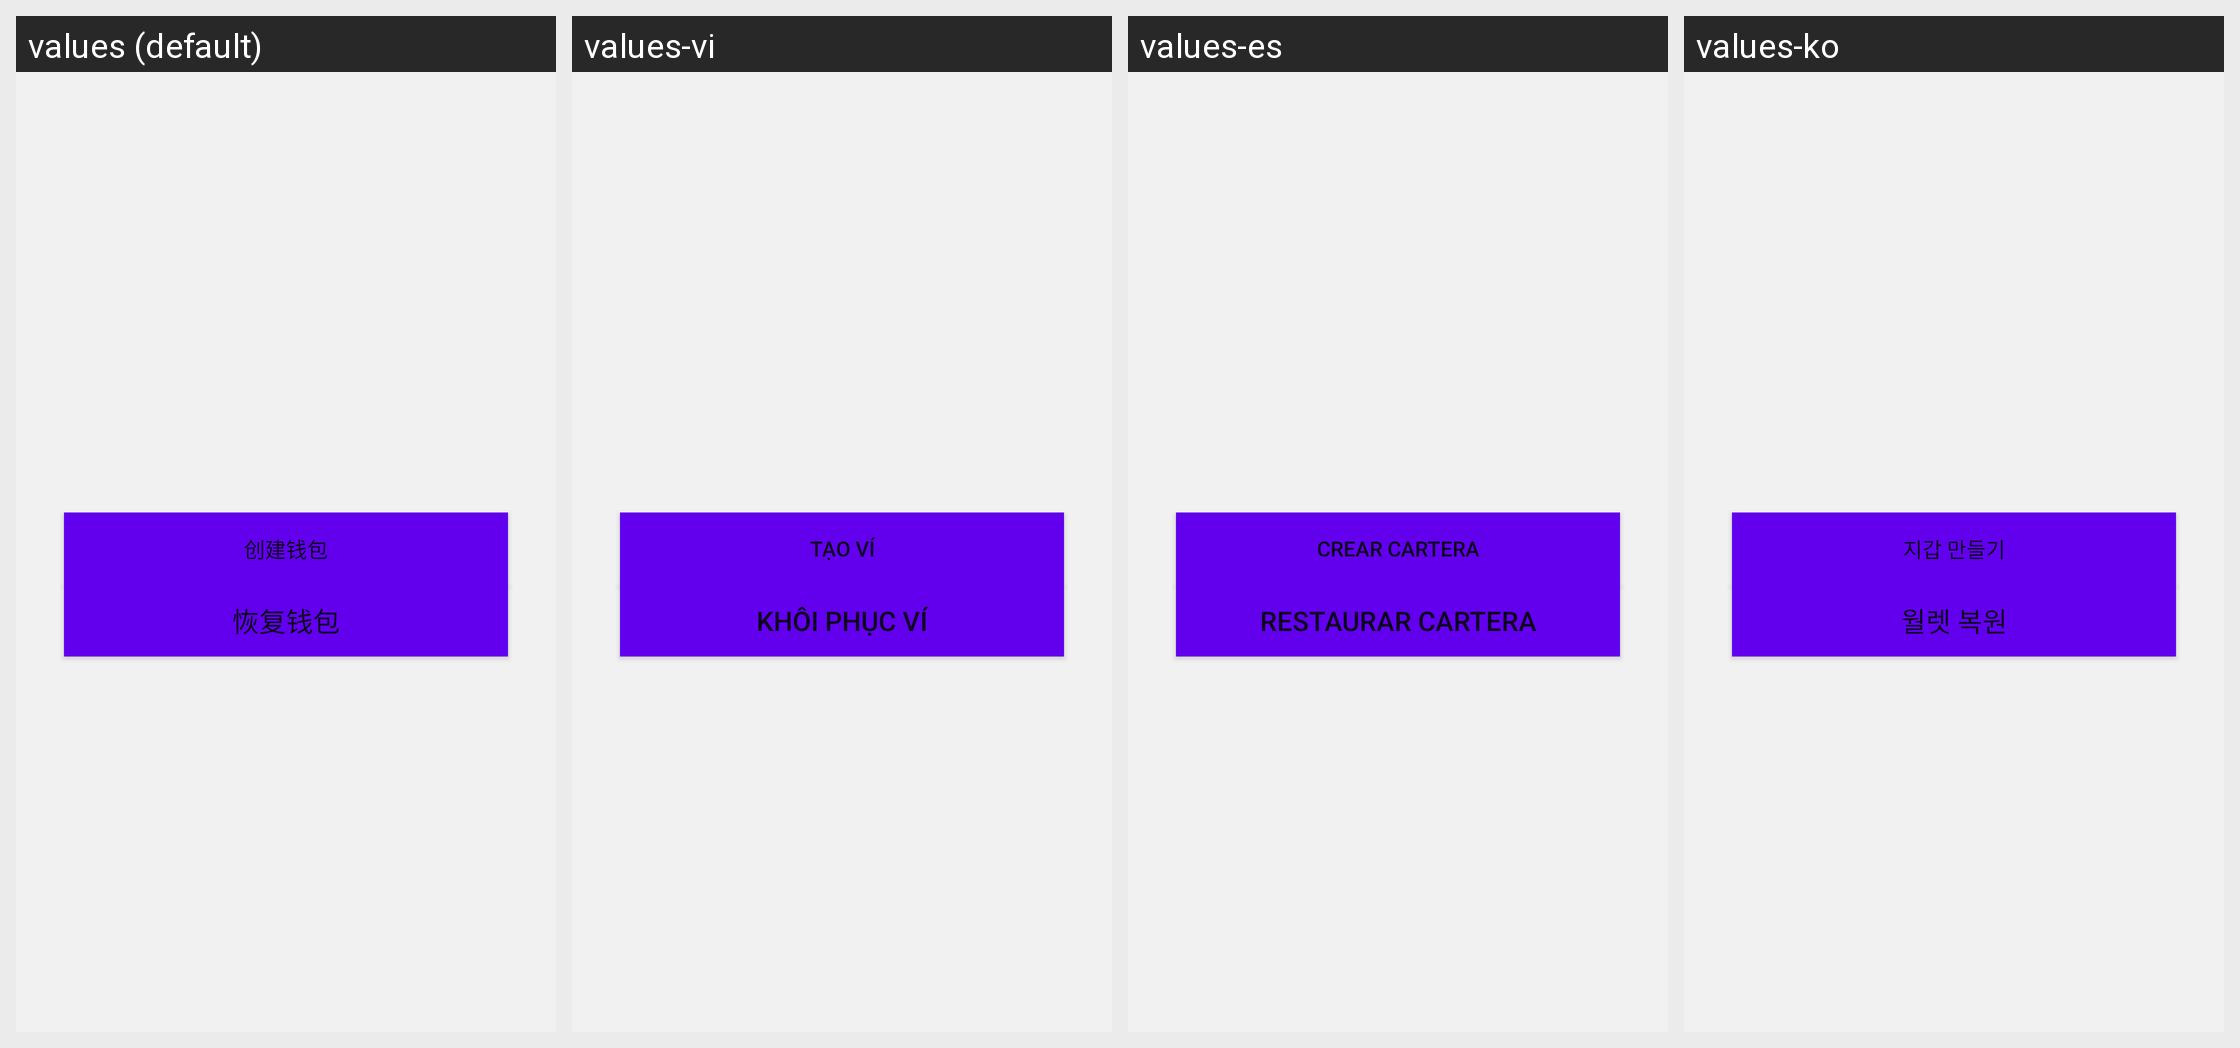

Strings drawn on this Android screen and how each of the app's shown locales translates them:
Android screen res/layout/activity_wallet.xml rendered under 4 locales, left to right: values (default), values-vi, values-es, values-ko. Device: Nexus 5 (rendered at 1080×1920; each locale shown at half size, 540×960, under a caption strip naming it); theme AppTheme.
Other locales in the repository, not shown: values-cs, values-da, values-de, values-el, values-en, values-fr, values-it, values-ja, values-nl, values-pt, values-ru, values-zh, values-zh-rTW.
Strings drawn on this screen, with the default value and each locale's value (text and hints the layout hard-codes, and strings that could not be matched under every locale, appear in the picture but are not listed):

create_wallet
  values: 创建钱包
  values-vi: Tạo ví
  values-es: Crear Cartera
  values-ko: 지갑 만들기

restore_wallet
  values: 恢复钱包
  values-vi: Khôi phục ví
  values-es: Restaurar Cartera
  values-ko: 월렛 복원
